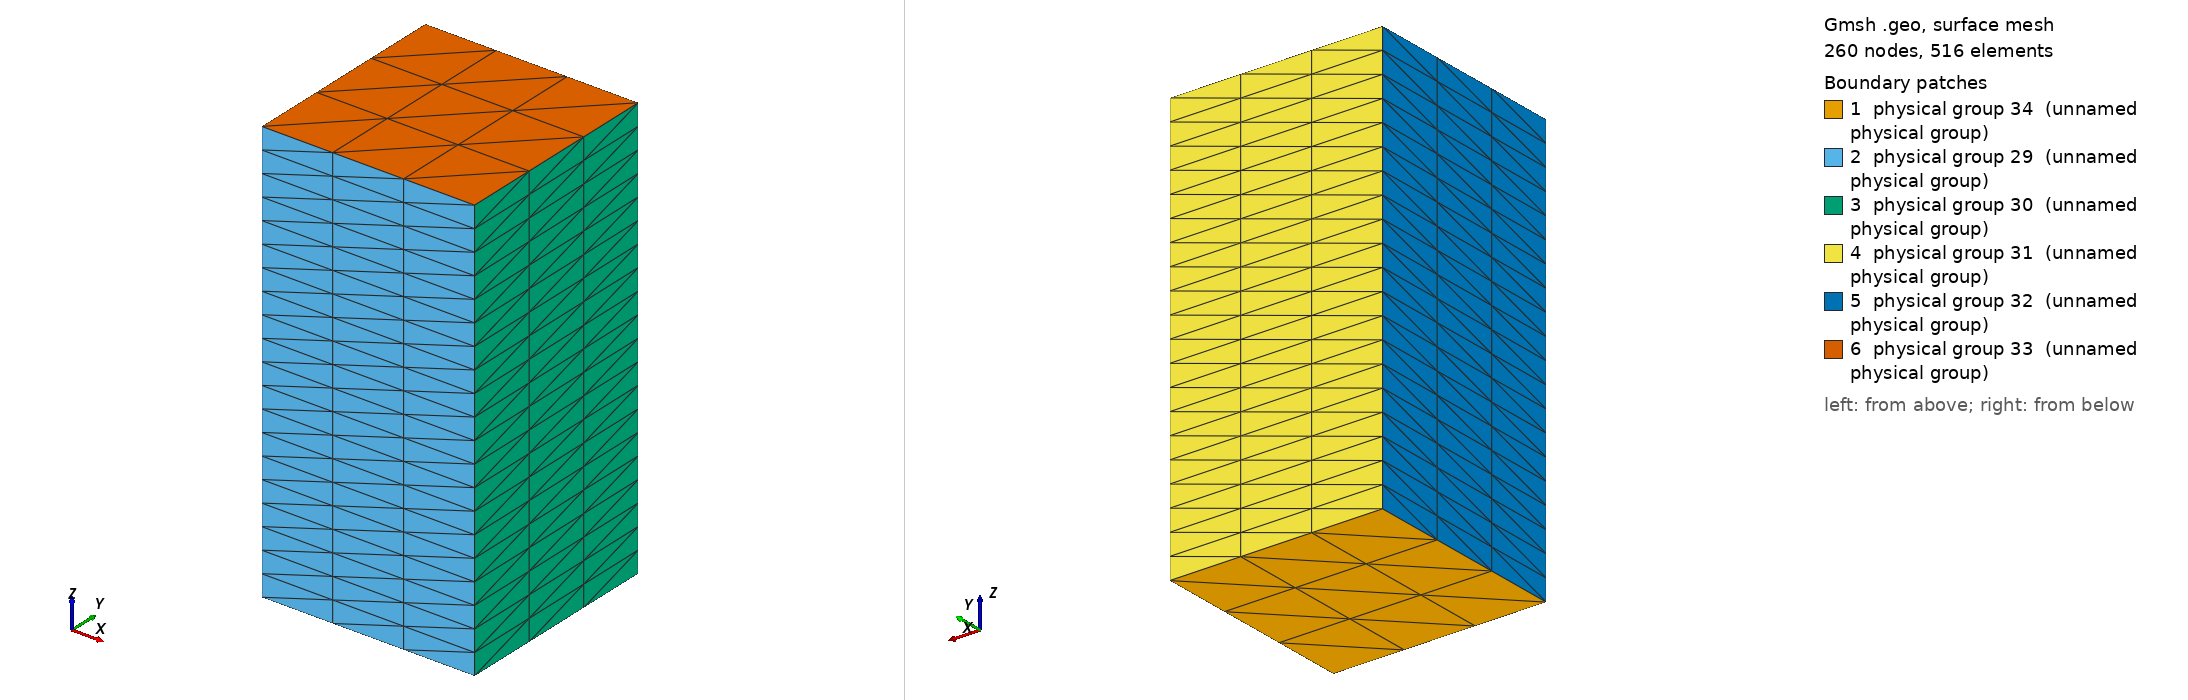

Gmsh geometry script, surface-meshed: 260 nodes, 516 surface elements. Boundary patches (legend numbers): 1 physical group 34 (unnamed physical group), 2 physical group 29 (unnamed physical group), 3 physical group 30 (unnamed physical group), 4 physical group 31 (unnamed physical group), 5 physical group 32 (unnamed physical group), 6 physical group 33 (unnamed physical group). Left view from above one corner, right view from below the opposite corner. Legend entries are the model's physical surfaces. The drawing asked Gmsh for element sizes between 1% and 20% of the model's largest extent; the script's own settings can give other sizes.

=== elastic-cube.geo (drawn) ===
Point (1) = {0, 0, 0, 0.2};
Extrude {0.5,0,0} {
  Point{1}; Layers{3};
}
Extrude {0,0.5,0} {
  Line{1}; Layers{3};
}
Extrude {0,0,1.0} {
  Surface{5}; Layers{20};
}
Physical Surface(29) = {14};
Physical Surface(30) = {18};
Physical Surface(31) = {22};
Physical Surface(32) = {26};
Physical Surface(33) = {27};
Physical Surface(34) = {5};
Physical Volume(35) = {1};
